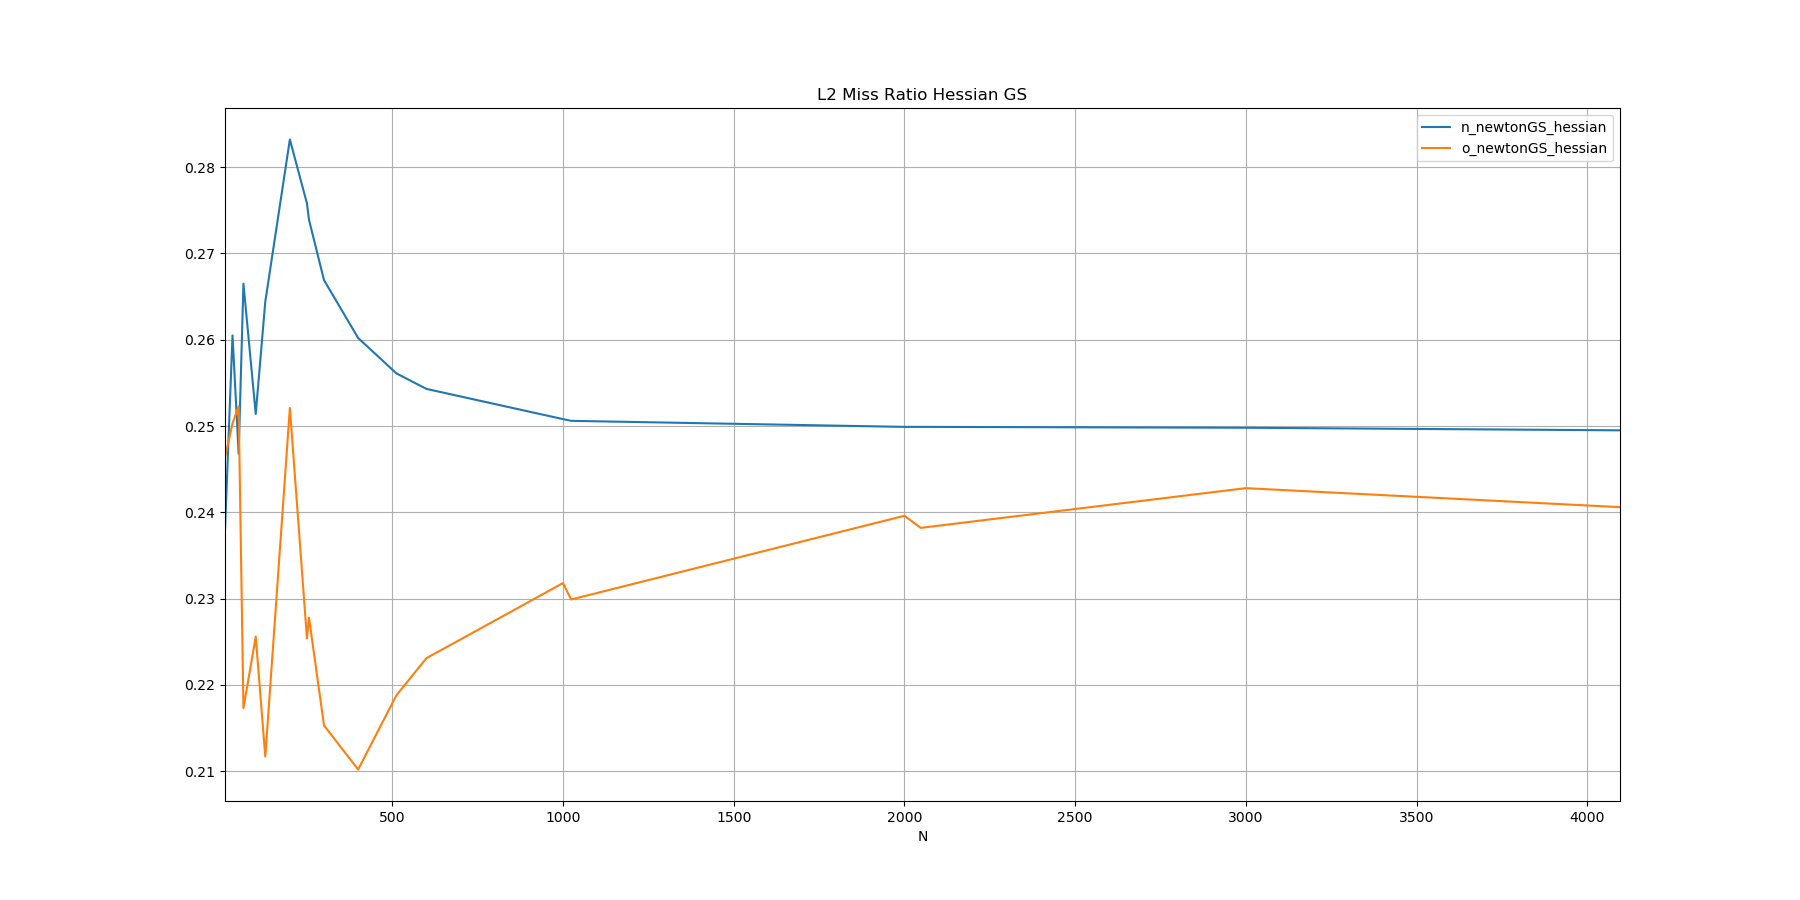

Source data for this figure (header and first rows):
N, n_newtonGS_hessian, o_newtonGS_hessian
10, 0.2379, 0.2464
32, 0.2605, 0.2503
50, 0.2468, 0.2523
64, 0.2665, 0.2173
100, 0.2514, 0.2256
128, 0.2644, 0.2117
200, 0.2832, 0.2521
250, 0.2758, 0.2254
256, 0.2739, 0.2278
300, 0.2669, 0.2153
400, 0.2602, 0.2102
512, 0.2561, 0.2188
600, 0.2543, 0.2231
1000, 0.2508, 0.2318
1024, 0.2506, 0.2299
2000, 0.2499, 0.2396
2048, 0.2499, 0.2382
3000, 0.2498, 0.2428
4096, 0.2495, 0.2406
